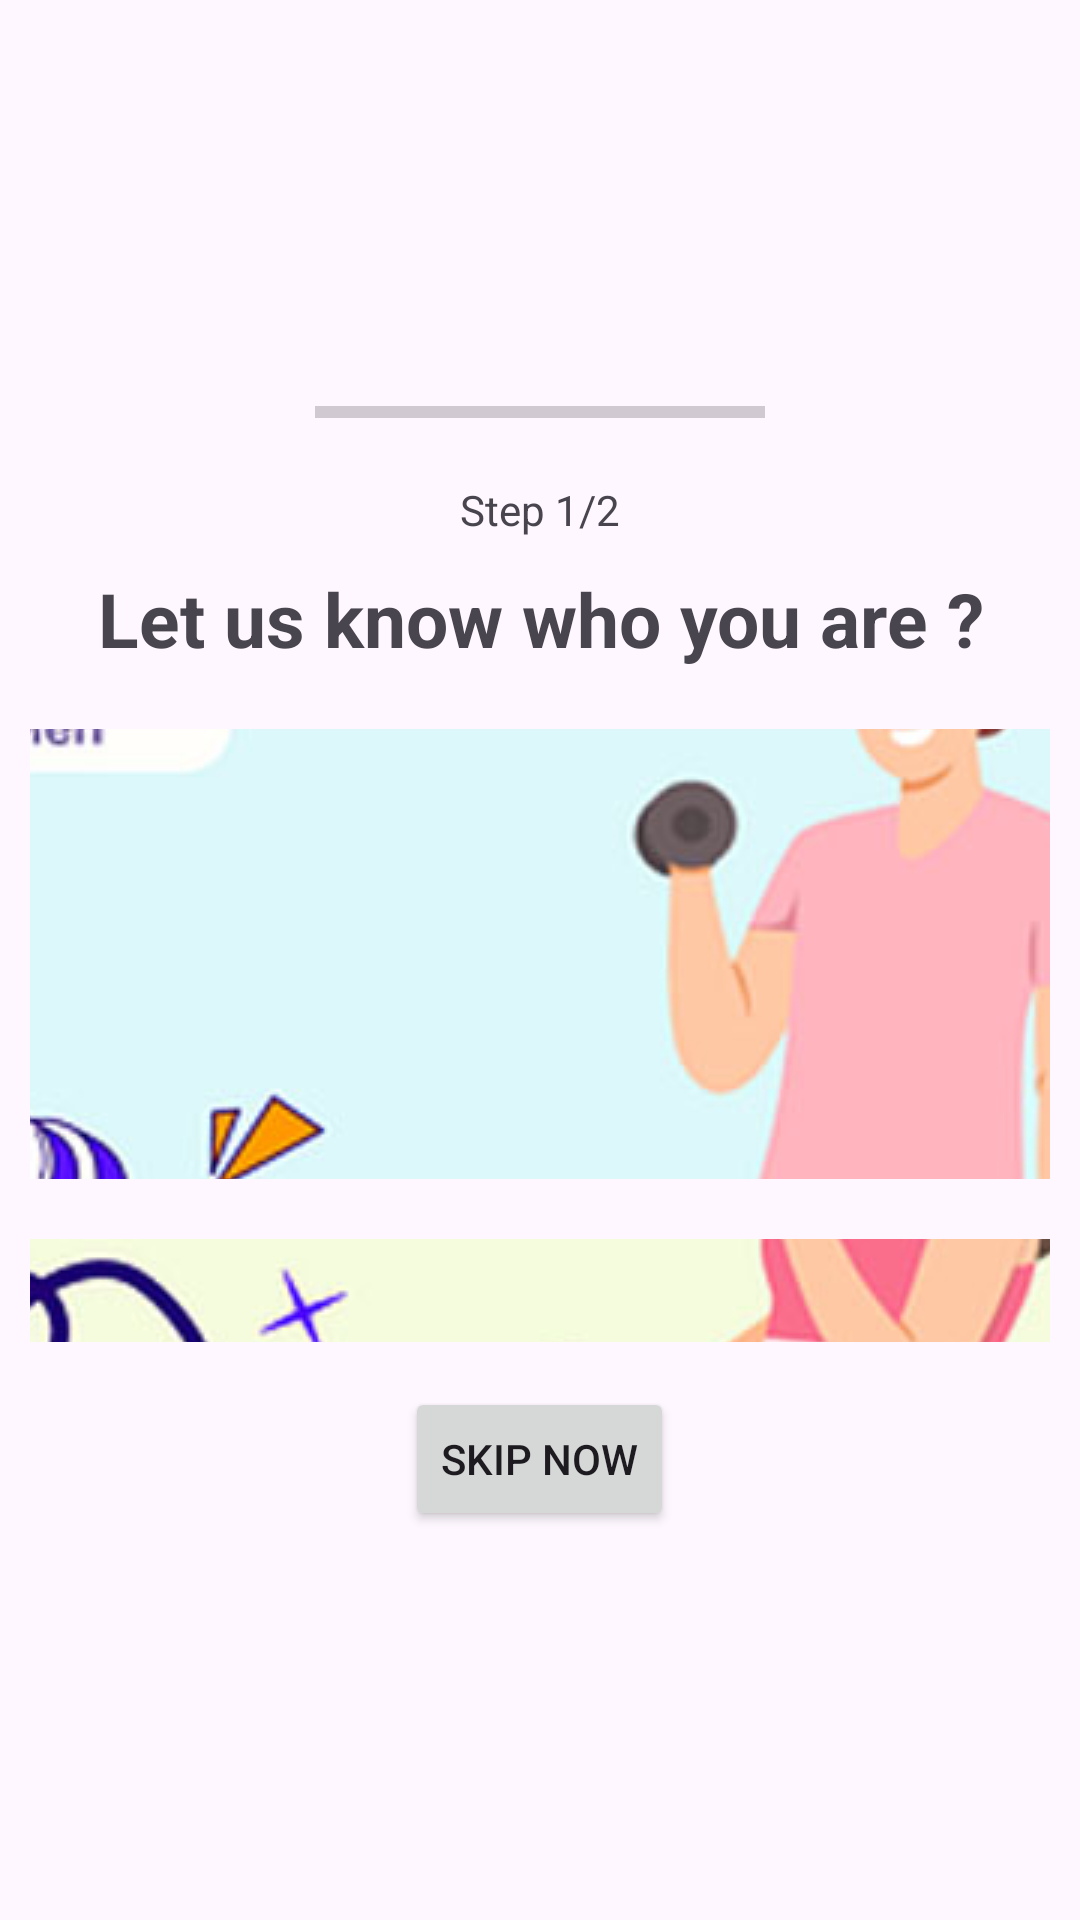

Write the Android layout XML for this screen, with the resource values it uses.
<!-- AndroidManifest.xml: application theme Theme.HProject -->
<!-- res/layout/fragment_page2.xml -->
<?xml version="1.0" encoding="utf-8"?>
<RelativeLayout
    xmlns:android="http://schemas.android.com/apk/res/android"
    android:layout_width="match_parent"
    android:layout_height="match_parent"
    android:orientation="vertical"
    android:gravity="center">

    <ProgressBar
        android:id="@+id/progressBar"
        style="?android:attr/progressBarStyleHorizontal"
        android:layout_width="150dp"
        android:layout_height="wrap_content"
        android:layout_marginBottom="15dp"
        android:layout_centerInParent="true"/>

    <TextView
        android:layout_width="wrap_content"
        android:layout_height="wrap_content"
        android:text="Step 1/2"
        android:layout_marginBottom="10dp"
        android:layout_below="@+id/progressBar"
        android:layout_centerInParent="true"
        android:id="@+id/step1of2"/>

    <TextView
        android:layout_width="350dp"
        android:textAlignment="center"
        android:layout_height="wrap_content"
        android:text="Let us know who you are ?"
        android:layout_marginBottom="10dp"
        android:textSize="25sp"
        android:textStyle="bold"
        android:layout_below="@+id/step1of2"
        android:layout_centerInParent="true"
        android:id="@+id/step1of2_text1"/>

    <ImageButton
        android:id="@+id/sex1"
        android:layout_width="wrap_content"
        android:layout_height="150dp"
        android:layout_below="@+id/step1of2_text1"
        android:layout_centerInParent="true"
        android:layout_marginStart="10dp"
        android:layout_marginTop="10dp"
        android:layout_marginEnd="10dp"
        android:layout_marginBottom="10dp"
        android:src="@drawable/sex1" />

    <ImageButton
        android:id="@+id/sex2"
        android:layout_width="wrap_content"
        android:layout_height="150dp"
        android:layout_below="@+id/sex1"
        android:layout_centerInParent="true"
        android:layout_marginStart="10dp"
        android:layout_marginTop="10dp"
        android:layout_marginEnd="10dp"
        android:layout_marginBottom="10dp"
        android:src="@drawable/sex2" />

    <Button
        android:id="@+id/nextButton"
        android:layout_width="wrap_content"
        android:layout_height="wrap_content"
        android:text="Skip now"
        android:layout_marginTop="5dp"
        android:layout_below="@+id/sex2"
        android:layout_centerInParent="true"/>

</RelativeLayout>
<!-- resources referenced by this layout -->
<resources>
  <!-- drawable sex1: jpg bitmap (drawable, 30630 bytes) -->
  <!-- drawable sex2: jpg bitmap (drawable, 31905 bytes) -->
  <style name="Theme.HProject" parent="Base.Theme.HProject" />
  <style name="Base.Theme.HProject" parent="Theme.Material3.DayNight.NoActionBar">
          
          
      </style>
</resources>
